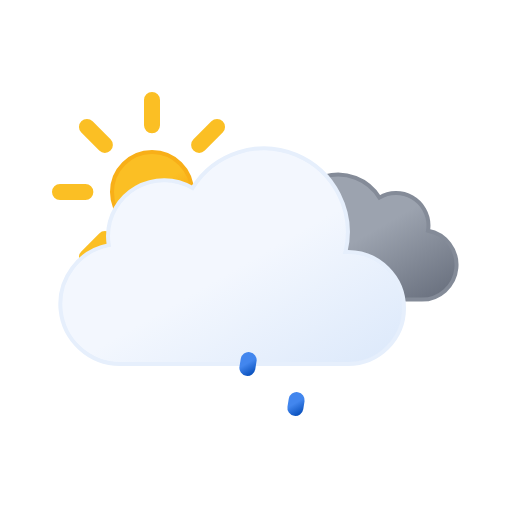
t = 0.00 s
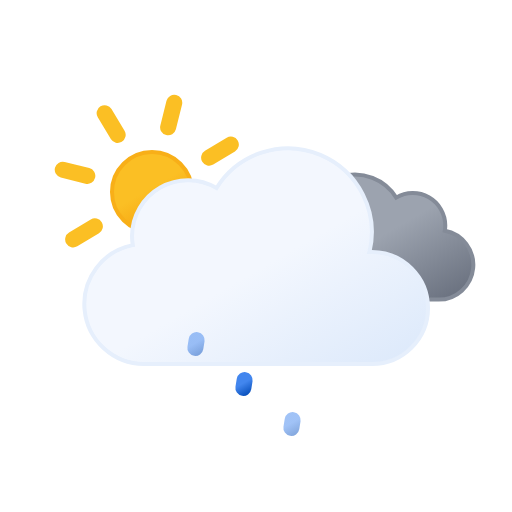
t = 1.75 s
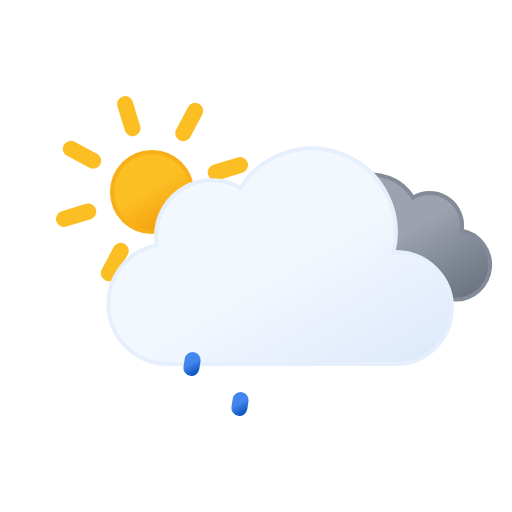
t = 3.50 s
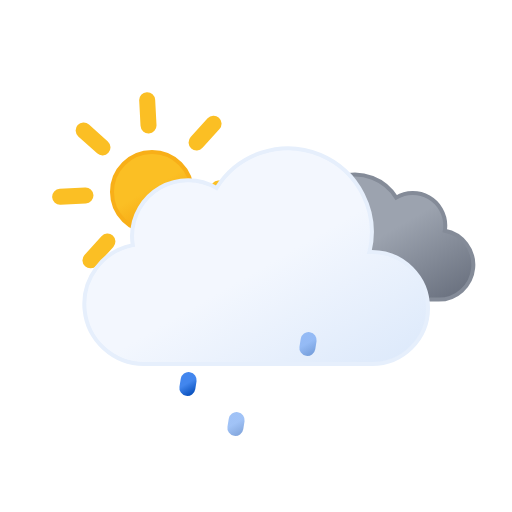
t = 5.25 s
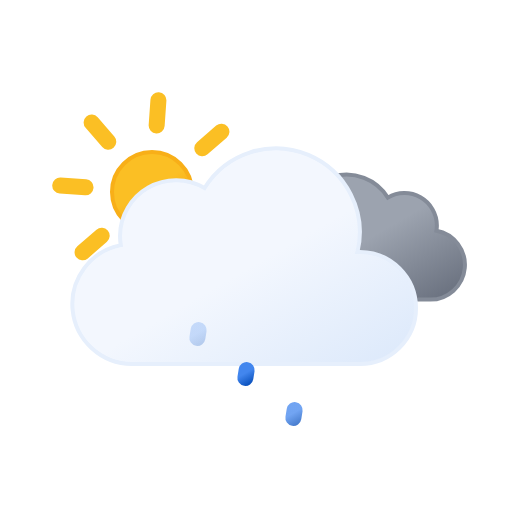
t = 6.13 s
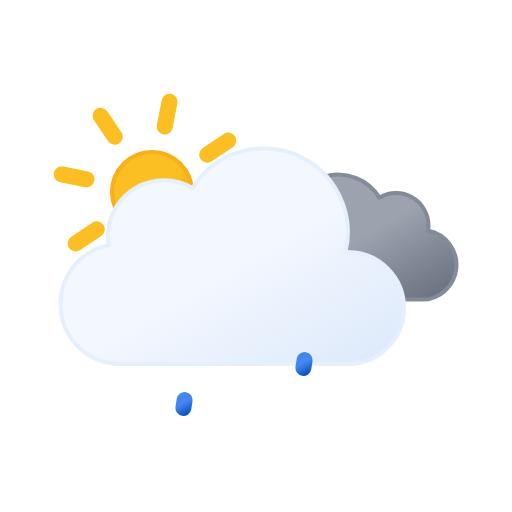
t = 7.00 s

The animated SVG that drew these frames (rendered in a browser with its animation timeline set to each time). Animation: 9 SMIL elements (animate=3,animateTransform=6); frames cover the first 7.00 s, repeats indefinitely.

<svg xmlns="http://www.w3.org/2000/svg" xmlns:xlink="http://www.w3.org/1999/xlink" viewBox="0 0 64 64">
	<defs>
		<linearGradient id="a" x1="16.5" y1="19.67" x2="21.5" y2="28.33" gradientUnits="userSpaceOnUse">
			<stop offset="0" stop-color="#fbbf24"/>
			<stop offset="0.45" stop-color="#fbbf24"/>
			<stop offset="1" stop-color="#f59e0b"/>
		</linearGradient>
		<linearGradient id="b" x1="40.76" y1="23" x2="50.83" y2="40.46" gradientUnits="userSpaceOnUse">
			<stop offset="0" stop-color="#9ca3af"/>
			<stop offset="0.45" stop-color="#9ca3af"/>
			<stop offset="1" stop-color="#6b7280"/>
		</linearGradient>
		<linearGradient id="c" x1="22.56" y1="21.96" x2="39.2" y2="50.8" gradientUnits="userSpaceOnUse">
			<stop offset="0" stop-color="#f3f7fe"/>
			<stop offset="0.45" stop-color="#f3f7fe"/>
			<stop offset="1" stop-color="#deeafb"/>
		</linearGradient>
		<linearGradient id="d" x1="23.31" y1="44.3" x2="24.69" y2="46.7" gradientUnits="userSpaceOnUse">
			<stop offset="0" stop-color="#4286ee"/>
			<stop offset="0.45" stop-color="#4286ee"/>
			<stop offset="1" stop-color="#0950bc"/>
		</linearGradient>
		<linearGradient id="e" x1="30.31" y1="44.3" x2="31.69" y2="46.7" xlink:href="#d"/>
		<linearGradient id="f" x1="37.31" y1="44.3" x2="38.69" y2="46.7" xlink:href="#d"/>
	</defs>
	<circle cx="19" cy="24" r="5" stroke="#f8af18" stroke-miterlimit="10" stroke-width="0.5" fill="url(#a)"/>
	<path d="M19,15.67V12.5m0,23V32.33m5.89-14.22,2.24-2.24M10.87,32.13l2.24-2.24m0-11.78-2.24-2.24M27.13,32.13l-2.24-2.24M7.5,24h3.17M30.5,24H27.33" fill="none" stroke="#fbbf24" stroke-linecap="round" stroke-miterlimit="10" stroke-width="2">
		<animateTransform attributeName="transform" type="rotate" values="0 19 24; 360 19 24" dur="45s" repeatCount="indefinite"/>
	</path>
	<path d="M34.23,33.45a4.05,4.05,0,0,0,4.05,4H54.79a4.34,4.34,0,0,0,.81-8.61,3.52,3.52,0,0,0,.06-.66,4.06,4.06,0,0,0-6.13-3.48,6.08,6.08,0,0,0-11.25,3.19,6.34,6.34,0,0,0,.18,1.46h-.18A4.05,4.05,0,0,0,34.23,33.45Z" stroke="#848b98" stroke-miterlimit="10" stroke-width="0.5" fill="url(#b)">
		<animateTransform attributeName="transform" type="translate" values="-2.1 0; 2.1 0; -2.1 0" dur="7s" repeatCount="indefinite"/>
	</path>
	<path d="M46.5,31.5l-.32,0a10.49,10.49,0,0,0-19.11-8,7,7,0,0,0-10.57,6,7.21,7.21,0,0,0,.1,1.14A7.5,7.5,0,0,0,18,45.5a4.19,4.19,0,0,0,.5,0v0h28a7,7,0,0,0,0-14Z" stroke="#e6effc" stroke-miterlimit="10" stroke-width="0.5" fill="url(#c)">
		<animateTransform attributeName="transform" type="translate" values="-3 0; 3 0; -3 0" dur="7s" repeatCount="indefinite"/>
	</path>
	<line x1="24.08" y1="45.01" x2="23.92" y2="45.99" fill="none" stroke-linecap="round" stroke-miterlimit="10" stroke-width="2" stroke="url(#d)">
		<animateTransform attributeName="transform" type="translate" values="1 -5; -2 10" dur="1.5s" repeatCount="indefinite"/>
		<animate attributeName="opacity" values="0;1;1;0" dur="1.5s" repeatCount="indefinite"/>
	</line>
	<line x1="31.08" y1="45.01" x2="30.92" y2="45.99" fill="none" stroke-linecap="round" stroke-miterlimit="10" stroke-width="2" stroke="url(#e)">
		<animateTransform attributeName="transform" type="translate" begin="-0.5s" values="1 -5; -2 10" dur="1.5s" repeatCount="indefinite"/>
		<animate attributeName="opacity" begin="-0.5s" values="0;1;1;0" dur="1.5s" repeatCount="indefinite"/>
	</line>
	<line x1="38.08" y1="45.01" x2="37.92" y2="45.99" fill="none" stroke-linecap="round" stroke-miterlimit="10" stroke-width="2" stroke="url(#f)">
		<animateTransform attributeName="transform" type="translate" begin="-1s" values="1 -5; -2 10" dur="1.5s" repeatCount="indefinite"/>
		<animate attributeName="opacity" begin="-1s" values="0;1;1;0" dur="1.5s" repeatCount="indefinite"/>
	</line>
</svg>
